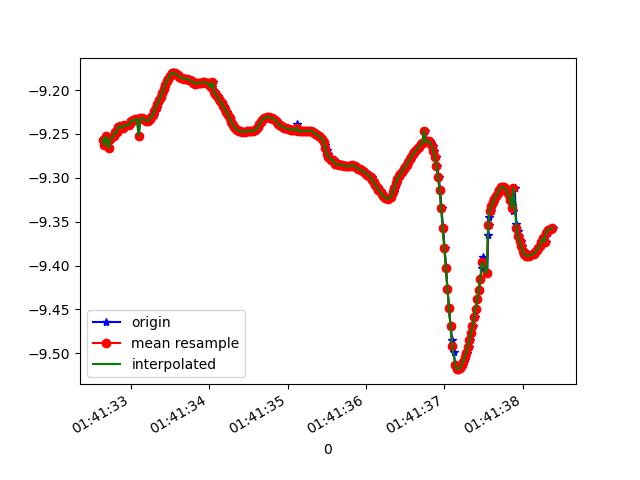

The table this chart was drawn from, first rows:
1618191692648, 887355599967927, -9.256615, -3.1398525, 0.70456666
1618191692664, 887355619198697, -9.263, -3.144, 0.5961
1618191692683, 887355638429467, -9.252, -3.132, 0.7895
1618191692702, 887355657660237, -9.258, -3.146, 0.6601
1618191692720, 887355676891007, -9.266, -3.096, 0.7686
1618191692740, 887355696121777, -9.257, -3.149, 0.6569
1618191692759, 887355715352547, -9.255, -3.133, 0.758
1618191692780, 887355734583317, -9.253, -3.164, 0.6421
1618191692799, 887355753814087, -9.252, -3.153, 0.6989
1618191692816, 887355773044857, -9.248, -3.181, 0.6305
1618191692835, 887355792275627, -9.248, -3.172, 0.6692
1618191692854, 887355811506397, -9.242, -3.206, 0.5915
1618191692874, 887355830737167, -9.241, -3.197, 0.6498
1618191692892, 887355849967937, -9.243, -3.215, 0.5277
1618191692911, 887355869198707, -9.243, -3.208, 0.5692
1618191692930, 887355888429477, -9.24, -3.242, 0.3891
1618191692981, 887355907660247, -9.241, -3.234, 0.4252
1618191692999, 887355926891017, -9.239, -3.251, 0.3287
1618191693000, 887355946121787, -9.234, -3.252, 0.4375
1618191693011, 887355965352557, -9.236, -3.255, 0.378
1618191693026, 887355984583327, -9.235, -3.26, 0.3524
1618191693045, 887356003814097, -9.234, -3.264, 0.3462
1618191693063, 887356023044867, -9.233, -3.266, 0.3385
1618191693085, 887356042275637, -9.233, -3.268, 0.3335
1618191693102, 887356061506407, -9.252, -3.161, 0.6641
1618191693121, 887356080737177, -9.232, -3.272, 0.3274
1618191693141, 887356099967947, -9.232, -3.272, 0.3266
1618191693159, 887356119198717, -9.232, -3.271, 0.3264
1618191693178, 887356138429487, -9.233, -3.27, 0.3275
1618191693197, 887356157660257, -9.234, -3.266, 0.3325
1618191693216, 887356176891027, -9.235, -3.263, 0.339
1618191693235, 887356196121797, -9.235, -3.262, 0.3464
1618191693253, 887356215352567, -9.233, -3.265, 0.3531
1618191693273, 887356234583337, -9.231, -3.271, 0.3584
1618191693293, 887356253814107, -9.228, -3.279, 0.3636
1618191693311, 887356273044877, -9.224, -3.289, 0.3698
1618191693330, 887356292275647, -9.22, -3.299, 0.3772
1618191693351, 887356311506417, -9.216, -3.311, 0.3844
1618191693370, 887356330737187, -9.212, -3.322, 0.389
1618191693387, 887356349967957, -9.208, -3.332, 0.3911
1618191693406, 887356369198727, -9.203, -3.345, 0.3926
1618191693428, 887356388429497, -9.198, -3.357, 0.3946
1618191693443, 887356407798267, -9.194, -3.37, 0.395
1618191693463, 887356427029037, -9.189, -3.383, 0.3926
1618191693482, 887356446259807, -9.187, -3.381, 0.4501
1618191693502, 887356465490577, -9.184, -3.399, 0.3833
1618191693522, 887356484721347, -9.181, -3.407, 0.3801
1618191693539, 887356503952117, -9.18, -3.41, 0.3778
1618191693558, 887356523182887, -9.18, -3.41, 0.3743
1618191693579, 887356542413657, -9.181, -3.408, 0.3702
1618191693600, 887356561644427, -9.182, -3.405, 0.367
1618191693615, 887356580875197, -9.184, -3.401, 0.3639
1618191693634, 887356600105967, -9.185, -3.398, 0.3626
1618191693655, 887356619336737, -9.186, -3.396, 0.3604
1618191693672, 887356638567507, -9.186, -3.395, 0.357
1618191693691, 887356657798277, -9.187, -3.394, 0.3541
1618191693711, 887356677029047, -9.187, -3.393, 0.3543
1618191693730, 887356696259817, -9.187, -3.392, 0.3551
1618191693752, 887356715490587, -9.188, -3.39, 0.3575
1618191693768, 887356734721357, -9.189, -3.387, 0.3621
1618191693787, 887356753952127, -9.19, -3.384, 0.3677
... 239 more rows
